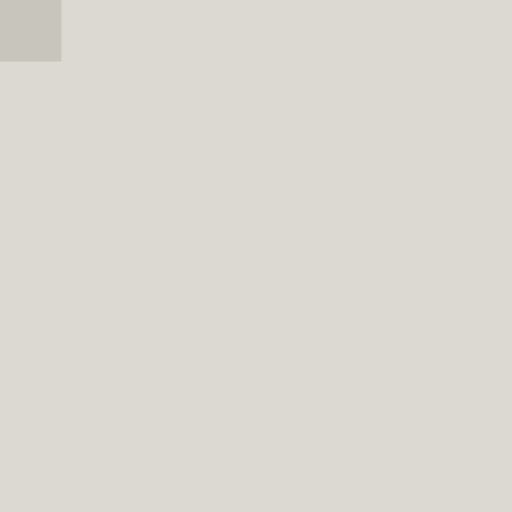
t = 0.00 s
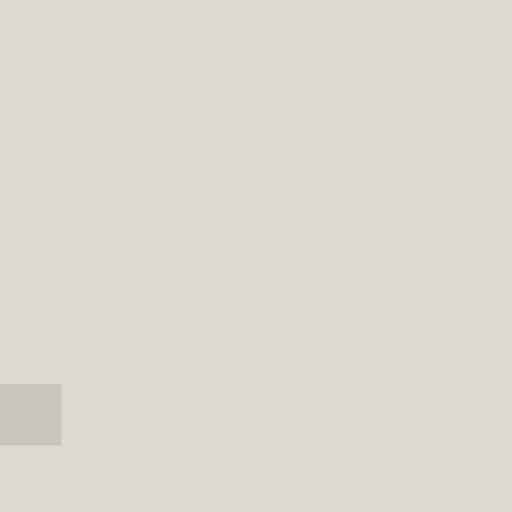
t = 0.75 s
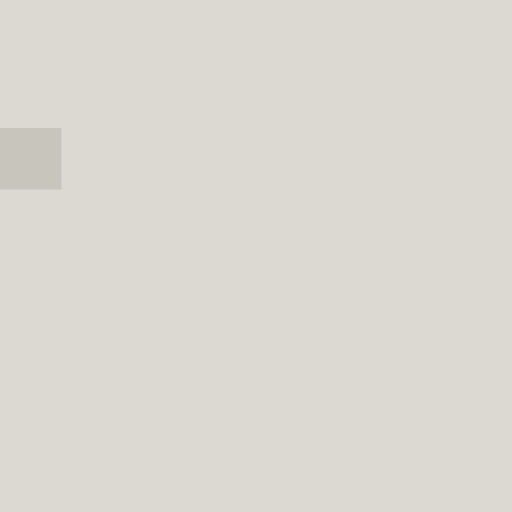
t = 2.25 s
t = 3.00 s: frame unchanged from t = 0.00 s, image omitted
t = 3.75 s: frame unchanged from t = 0.75 s, image omitted
t = 5.25 s: frame unchanged from t = 2.25 s, image omitted

The animated SVG that drew these frames (rendered in a browser with its animation timeline set to each time). Animation: 1 CSS @keyframes rule; one cycle of 6.00 s, repeats indefinitely.

<svg
	width="25"
	height="25"
	viewBox="0 0 25 25"
	fill="none"
	xmlns="http://www.w3.org/2000/svg"
>
	<rect
		width="25"
		height="25"
		fill="#DBD9D2"
	/>
	<g style="mix-blend-mode: multiply">
		<path
			class="move"
			fill-rule="evenodd"
			clip-rule="evenodd"
			d="M3 0H0V3H3V0Z"
			fill="#BCBBB5"
			fill-opacity="0.6"
		/>
		<path
			class="move"
			fill-rule="evenodd"
			clip-rule="evenodd"
			d="M3 25H0V28H3V25Z"
			fill="#BCBBB5"
			fill-opacity="0.6"
		/>
	</g>

	<style>
		.move {
			animation: move 6s linear forwards infinite;
			fill: #dbd9d2;
		}

		@keyframes move {
			0% {
				transform: translateY(0%);
			}
			50% {
				transform: translateY(-100%);
			}
			50.00001% {
				transform: translateY(0%);
			}
			100% {
				transform: translateY(-100%);
			}
		}
	</style>
</svg>
